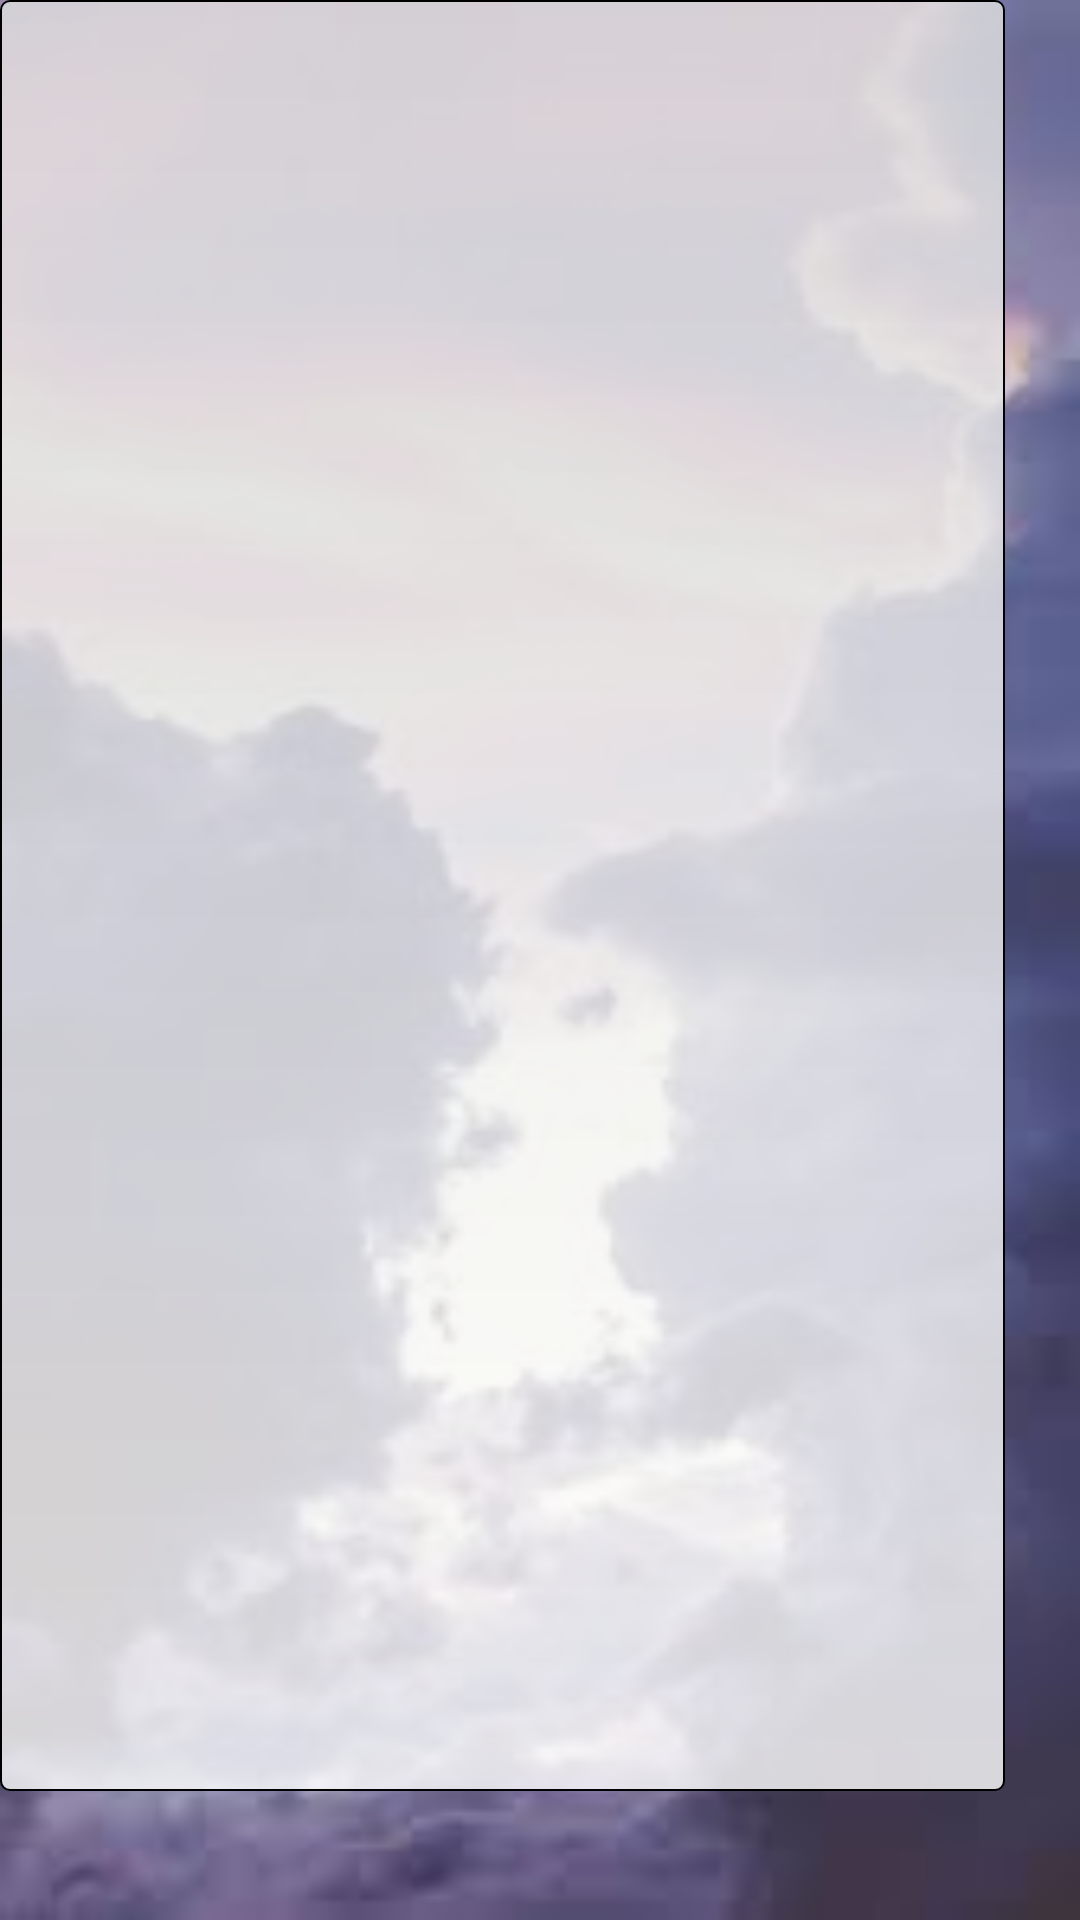

Reconstruct the res/layout file that produces this screen, plus the resources it refers to.
<!-- AndroidManifest.xml: application theme AppTheme -->
<!-- res/layout/fragment_description.xml -->
<?xml version="1.0" encoding="utf-8"?>
<android.support.constraint.ConstraintLayout
    xmlns:android="http://schemas.android.com/apk/res/android"
    xmlns:tools="http://schemas.android.com/tools"
    android:layout_width="match_parent"
    android:background = "@drawable/background"
    android:layout_height="match_parent">

    <TextView
        android:id="@+id/description"
        android:layout_width="335dp"
        android:layout_height="597dp"
        android:background="@drawable/my_area_background"
        android:text=""
        tools:layout_editor_absoluteX="38dp"
        tools:layout_editor_absoluteY="67dp" />

</android.support.constraint.ConstraintLayout>
<!-- resources referenced by this layout -->
<resources>
  <!-- drawable background: jpg bitmap (drawable, 4625 bytes) -->
  <!-- drawable my_area_background (drawable) -->
  <?xml version="1.0" encoding="utf-8"?>
  <shape xmlns:android="http://schemas.android.com/apk/res/android"
      android:shape="rectangle">
  
      <gradient android:startColor="#CCE0E0E0"
          android:endColor="#CCFEFEFE"
          android:angle="270" />
  
      <corners android:radius="3dp" />
  
      <stroke android:width="2px" android:color="#000000" />
  
  </shape>
  <style name="AppTheme" parent="Theme.AppCompat.Light.DarkActionBar">
          
          <item name="colorPrimary">@color/colorPrimary</item>
          <item name="colorPrimaryDark">@color/colorPrimaryDark</item>
          <item name="colorAccent">@color/colorAccent</item>
  
  
      </style>
  <color name="colorPrimary">#3F51B5</color>
  <color name="colorPrimaryDark">#303F9F</color>
  <color name="colorAccent">#FF4081</color>
</resources>
